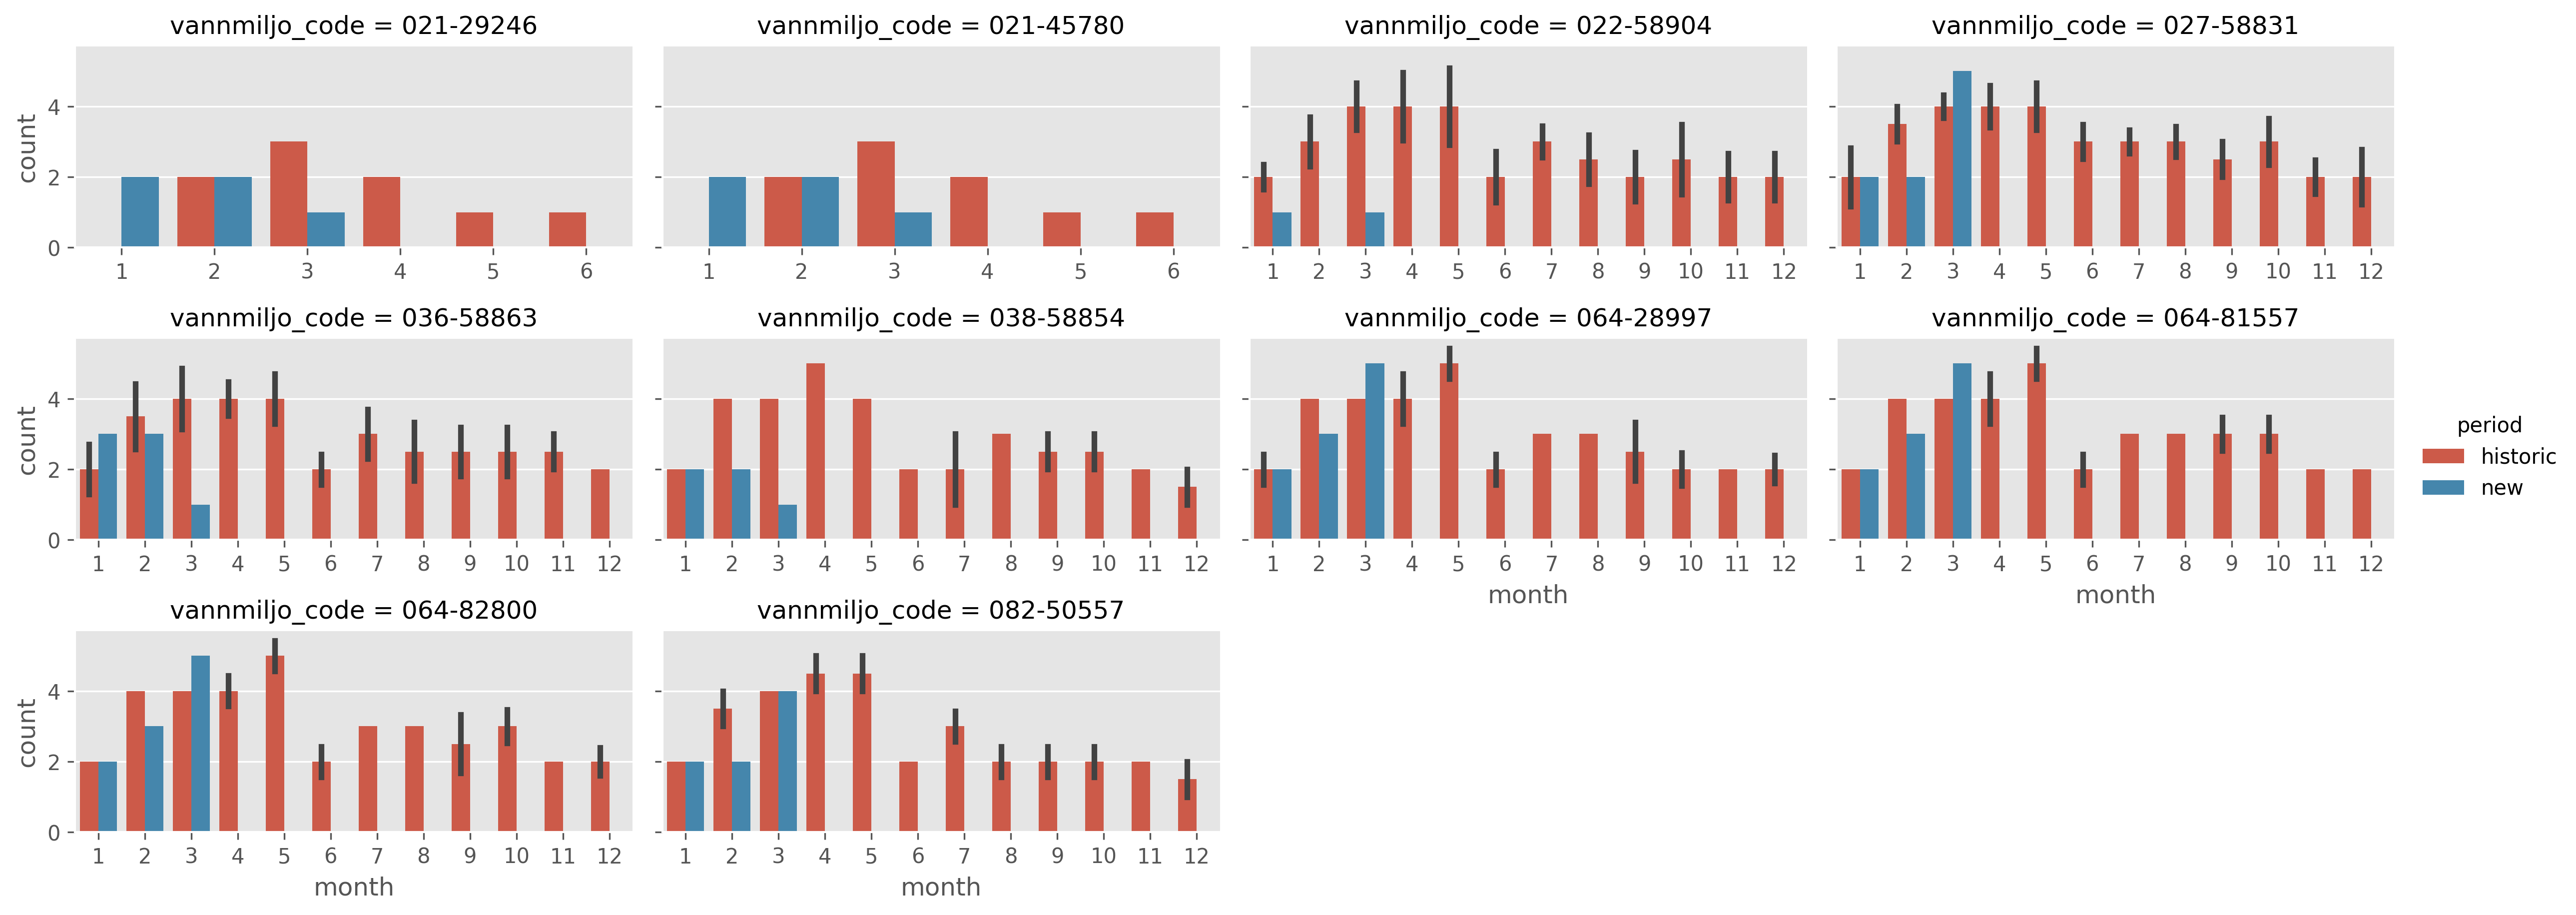

Source data for this figure (header and first rows):
vannmiljo_code, month, new, his_min, his_median, his_max
021-29246, 3, 1, 3.0, 3.0, 3.0
021-45780, 3, 1, 3.0, 3.0, 3.0
022-58904, 3, 1, 3.0, 4.0, 5.0
027-58831, 2, 2, 3.0, 3.5, 4.0
036-58863, 3, 1, 2.0, 4.0, 5.0
038-58854, 2, 2, 4.0, 4.0, 4.0
038-58854, 3, 1, 4.0, 4.0, 4.0
064-28997, 2, 3, 4.0, 4.0, 4.0
064-81557, 2, 3, 4.0, 4.0, 4.0
064-82800, 2, 3, 4.0, 4.0, 4.0
082-50557, 2, 2, 3.0, 3.5, 4.0
